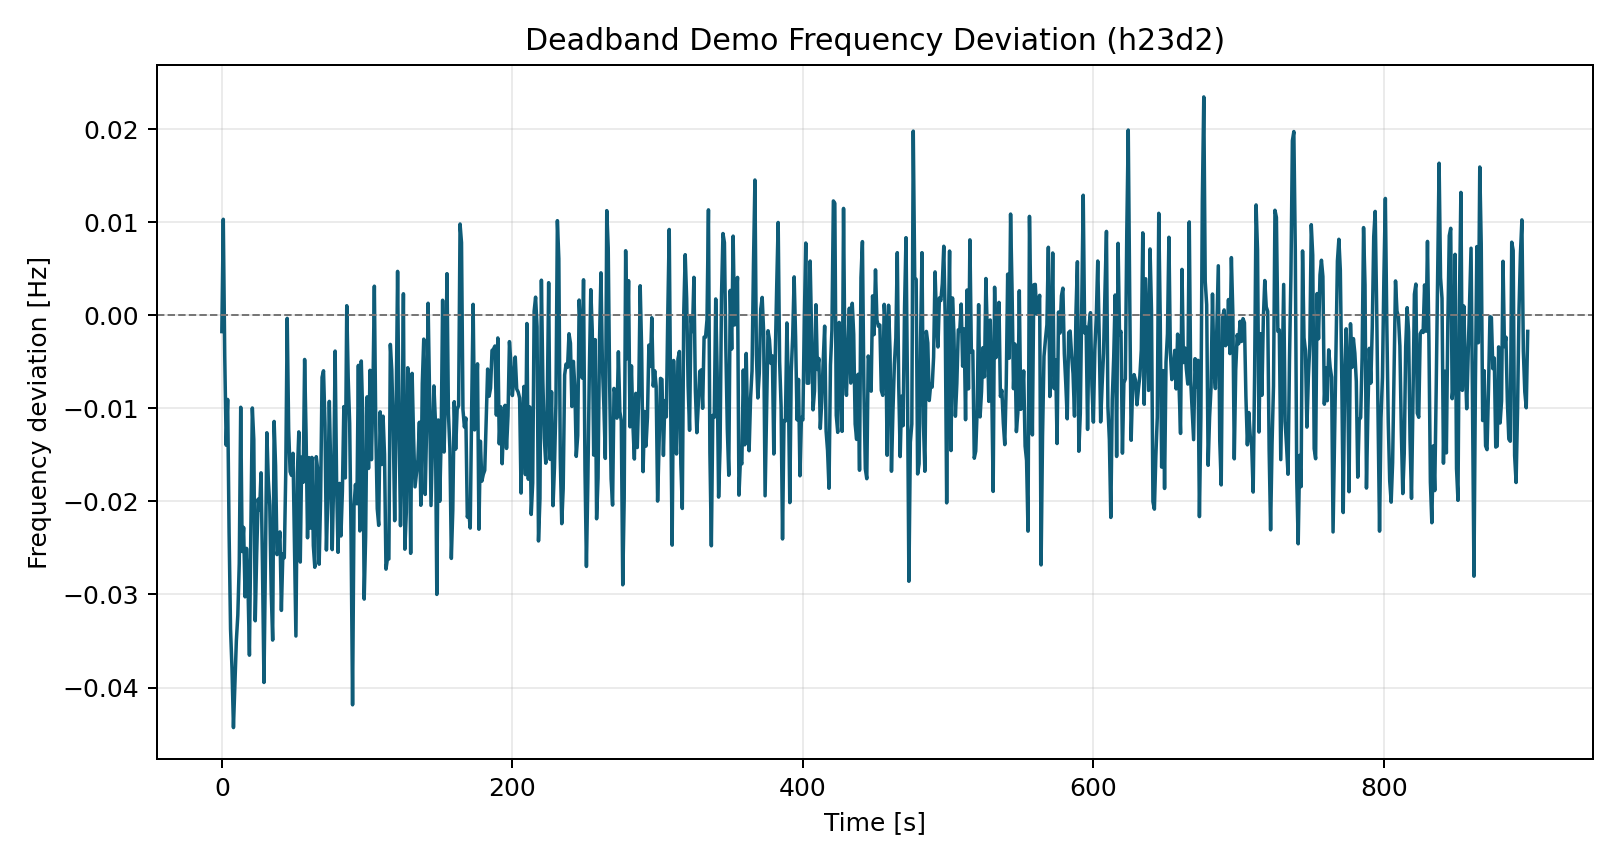

The file beside this chart, header and first rows:
time_s, freq_dev_hz
0.0, -0.001749
1.0, 0.01032
2.0, -0.004383
3.0, -0.01396
4.0, -0.009039
5.0, -0.02337
6.0, -0.03372
7.0, -0.03797
8.0, -0.0443
9.0, -0.03977
10.0, -0.03496
11.0, -0.03223
12.0, -0.02665
13.0, -0.009881
14.0, -0.02538
15.0, -0.02279
16.0, -0.03025
17.0, -0.02504
18.0, -0.02902
19.0, -0.03652
20.0, -0.0227
21.0, -0.00996
22.0, -0.01333
23.0, -0.03282
24.0, -0.0256
25.0, -0.01976
26.0, -0.0209
27.0, -0.01693
28.0, -0.02716
29.0, -0.03945
30.0, -0.02671
31.0, -0.01262
32.0, -0.01772
33.0, -0.02042
34.0, -0.02969
35.0, -0.0349
36.0, -0.01141
37.0, -0.0162
38.0, -0.02572
39.0, -0.02494
40.0, -0.02327
41.0, -0.03171
42.0, -0.02565
43.0, -0.02605
44.0, -0.01693
45.0, -0.0003292
46.0, -0.01227
47.0, -0.01681
48.0, -0.0172
49.0, -0.01483
50.0, -0.02485
51.0, -0.03446
52.0, -0.01695
53.0, -0.01253
54.0, -0.02651
55.0, -0.01523
56.0, -0.01794
57.0, -0.004744
58.0, -0.01278
59.0, -0.02391
... 840 more rows
